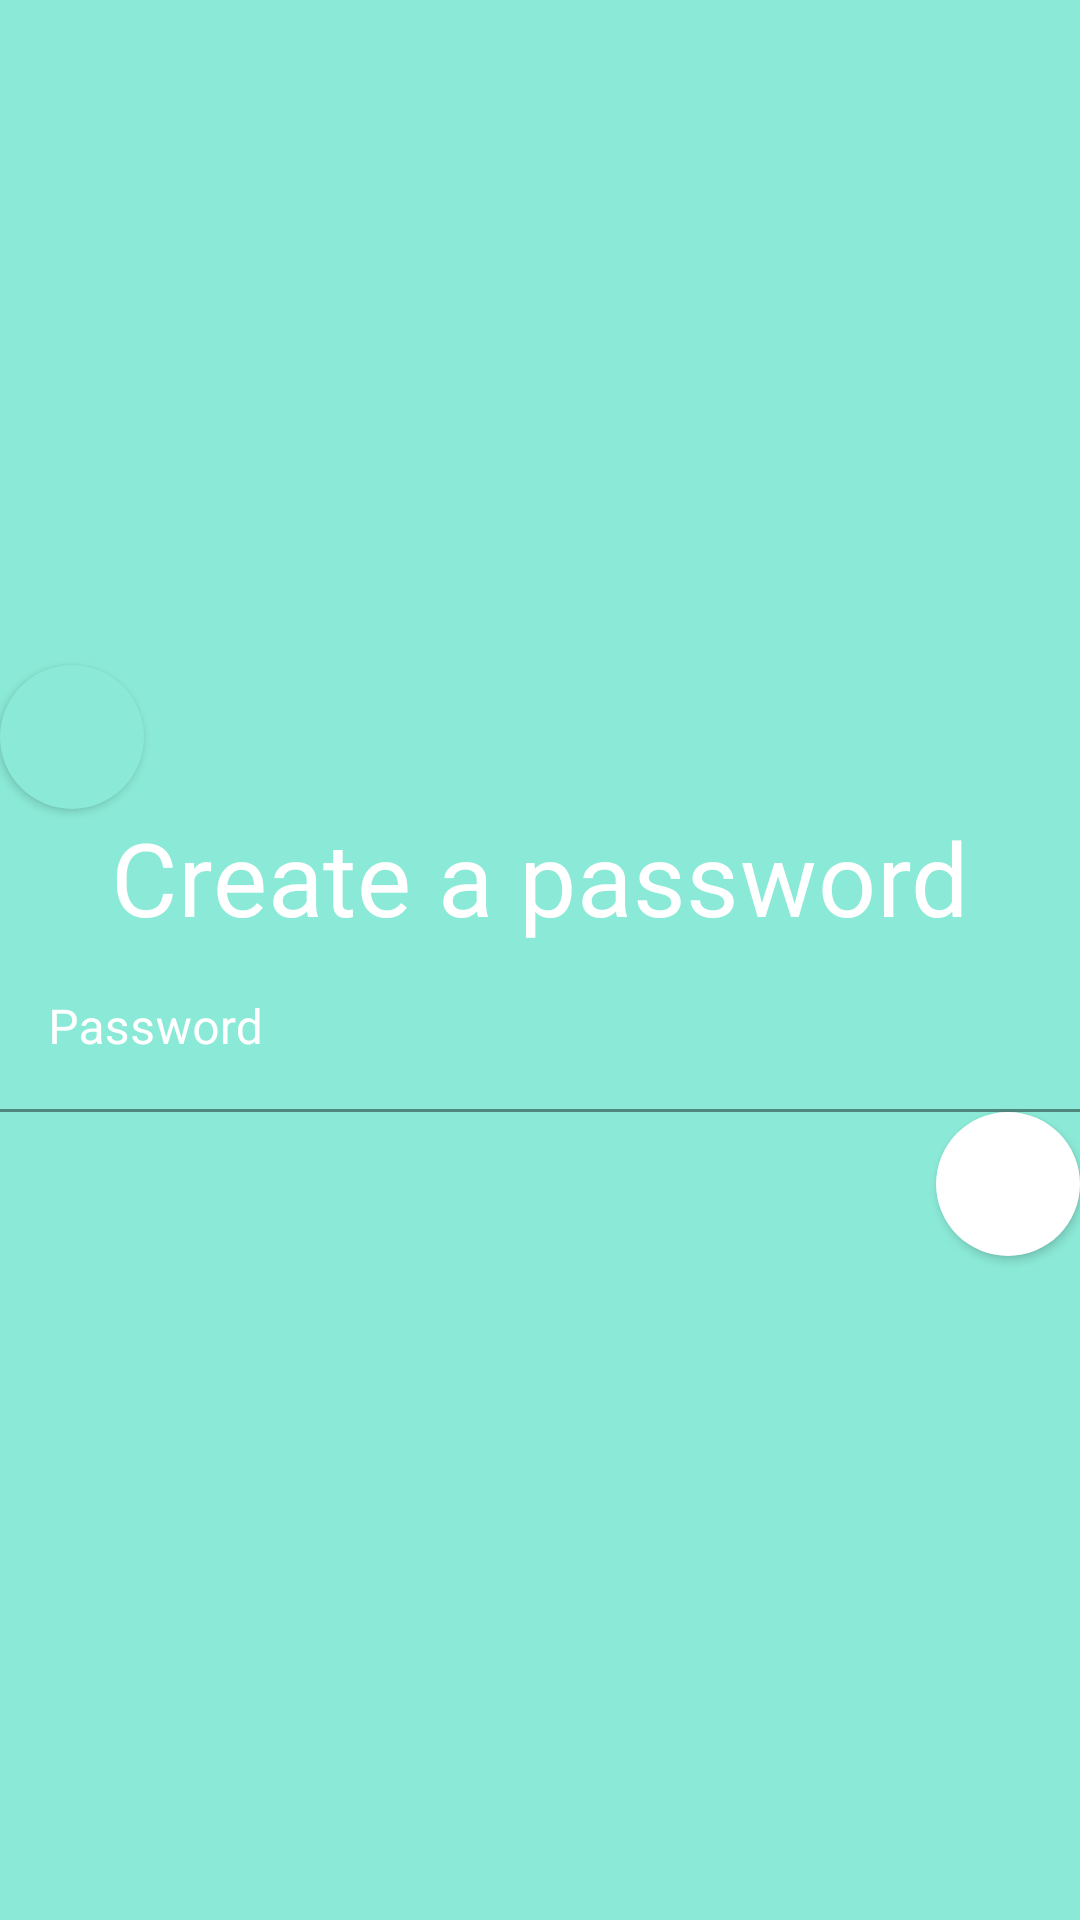

The Android layout XML behind this screen, and the referenced resources:
<!-- AndroidManifest.xml: application theme Theme.Fragments_jan13 -->
<!-- res/layout/fragment_password.xml -->
<?xml version="1.0" encoding="utf-8"?>
<androidx.constraintlayout.widget.ConstraintLayout xmlns:android="http://schemas.android.com/apk/res/android"
    android:layout_width="match_parent"
    android:layout_height="match_parent"
    xmlns:app="http://schemas.android.com/apk/res-auto"
    android:background="#8BEAD7">

    <com.google.android.material.button.MaterialButton
        android:id="@+id/secondBackButton"
        android:layout_width="48dp"
        android:layout_height="48dp"
        android:insetLeft="0dp"
        android:insetTop="0dp"
        android:insetRight="0dp"
        android:insetBottom="0dp"
        android:textColor="@color/white"
        android:textSize="20sp"
        app:backgroundTint="#8BEAD7"
        app:cornerRadius="50dp"
        app:icon="@drawable/ic_baseline_arrow_back_ios_24"
        app:layout_constraintVertical_chainStyle="packed"
        app:layout_constraintBottom_toTopOf="@id/passwordHeaderTv"
        app:layout_constraintStart_toStartOf="parent"
        app:layout_constraintTop_toTopOf="parent"
        />
    <com.google.android.material.textview.MaterialTextView
        android:id="@+id/passwordHeaderTv"
        android:text="Create a password"
        android:layout_width="wrap_content"
        android:layout_height="wrap_content"
        android:textAppearance="?textAppearanceHeadline4"
        app:layout_constraintTop_toBottomOf="@id/secondBackButton"
        app:layout_constraintEnd_toEndOf="parent"
        app:layout_constraintStart_toStartOf="parent"
        app:layout_constraintBottom_toTopOf="@id/passwordEt"
        android:background="#8BEAD7"
        android:textColor="@color/white"
        />
    <com.google.android.material.textfield.TextInputLayout
        android:id="@+id/passwordEt"
        android:layout_width="match_parent"
        android:layout_height="wrap_content"
        android:hint="Password"
        android:textColorHint="@color/white"
        app:layout_constraintTop_toBottomOf="@+id/passwordHeaderTv"
        app:layout_constraintEnd_toEndOf="parent"
        app:layout_constraintStart_toStartOf="parent"
        app:layout_constraintBottom_toTopOf="@+id/thirdButton">
        <com.google.android.material.textfield.TextInputEditText
            android:layout_width="match_parent"
            android:layout_height="match_parent"
            android:background="#8BEAD7"
            android:textColor="@color/black"
            android:inputType="textPassword"/>
    </com.google.android.material.textfield.TextInputLayout>

    <com.google.android.material.button.MaterialButton
        android:id="@+id/thirdButton"
        android:layout_width="48dp"
        android:layout_height="48dp"
        android:insetLeft="0dp"
        android:insetTop="0dp"
        android:insetRight="0dp"
        android:insetBottom="0dp"
        android:textSize="20sp"
        app:backgroundTint="@color/white"
        app:cornerRadius="50dp"
        app:icon="@drawable/ic_baseline_arrow_forward_ios_24"
        app:iconTint="@color/teal_200"
        app:layout_constraintBottom_toBottomOf="parent"
        app:layout_constraintEnd_toEndOf="parent"
        app:layout_constraintTop_toBottomOf="@id/passwordEt" />

</androidx.constraintlayout.widget.ConstraintLayout>
<!-- resources referenced by this layout -->
<resources>
  <style name="Theme.Fragments_jan13" parent="Theme.MaterialComponents.DayNight.DarkActionBar">
          
          <item name="colorPrimary">@color/purple_500</item>
          <item name="colorPrimaryVariant">@color/purple_700</item>
          <item name="colorOnPrimary">@color/white</item>
          
          <item name="colorSecondary">@color/teal_200</item>
          <item name="colorSecondaryVariant">@color/teal_700</item>
          <item name="colorOnSecondary">@color/black</item>
          
          <item name="android:statusBarColor" tools:targetApi="l">?attr/colorPrimaryVariant</item>
          
      </style>
  <!-- not gathered from this repository: default colours our renderer supplied (Android Studio template values) -->
  <color name="purple_500">#FF6200EE</color>
  <color name="purple_700">#FF3700B3</color>
  <color name="teal_200">#FF03DAC5</color>
  <color name="teal_700">#FF018786</color>
  <color name="black">#FF000000</color>
  <color name="white">#FFFFFFFF</color>
</resources>
